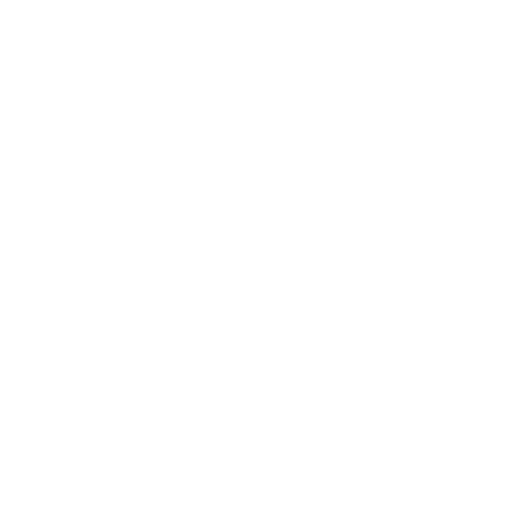
t = 0.00 s
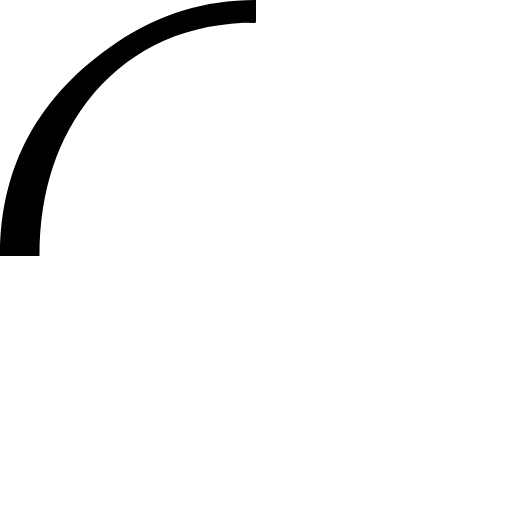
t = 0.13 s
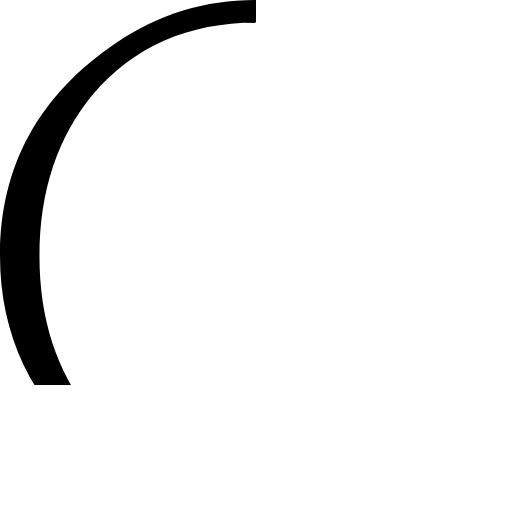
t = 0.19 s
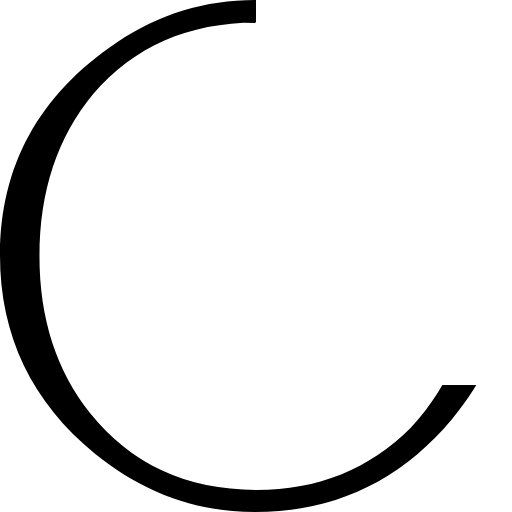
t = 0.31 s
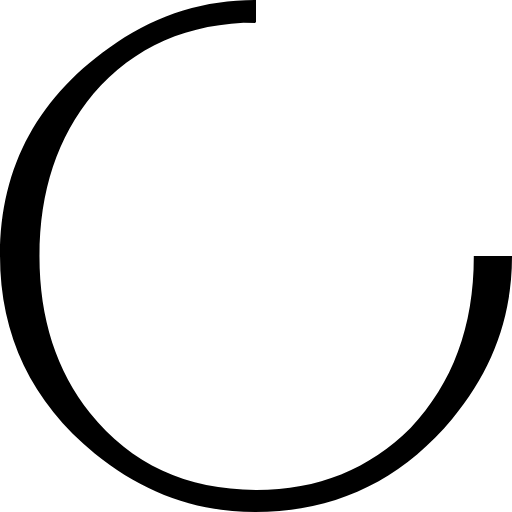
t = 0.38 s
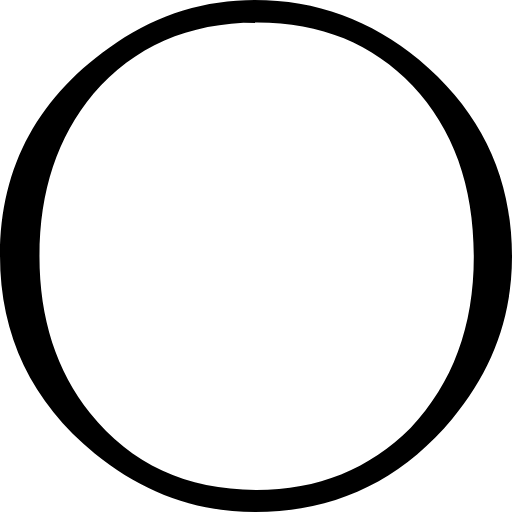
t = 0.50 s

The animated SVG that drew these frames (rendered in a browser with its animation timeline set to each time). Animation: 3 SMIL elements (animate=3); one cycle of 0.50 s.

<svg viewBox="0.0,0.0 120.6,120.6" xmlns="http://www.w3.org/2000/svg">
  <clipPath id="o">
    <path d="
      M 60.0,0.0
      c 14.5,0.0,27.4,4.7,38.7,14.1
      c 14.6,12.2,21.9,27.6,21.9,46.4
      c 0.0,14.2,-4.7,26.9,-14.1,38.2
      c -12.2,14.6,-27.7,21.9,-46.4,21.9
      c -13.9,0.0,-26.5,-4.6,-37.8,-13.8
      C 7.5,94.7,0.0,79.1,0.0,60.2
      c 0.0,-21.2,9.2,-37.9,27.5,-50.2
      C 37.5,3.3,48.4,0.0,60.0,0.0
      Z

      M 60.6,5.3
      c -16.1,0.0,-29.0,5.6,-38.6,16.8
      C 13.5,32.3,9.3,45.1,9.3,60.4
      c 0.0,14.6,4.0,26.9,11.9,36.9
      c 9.7,12.1,22.7,18.1,39.2,18.1
      c 14.5,0.0,26.6,-4.9,36.3,-14.6
      c 9.9,-10.4,14.9,-23.9,14.9,-40.3
      c 0.0,-16.7,-4.8,-30.1,-14.4,-40.3
      C 87.8,10.3,75.6,5.3,60.6,5.3
      Z"
    />
  </clipPath>
  <g clip-path="url(#o)">
    <rect x="0" y="0" width="60.3" height="0">
      <animate attributeName="height" values="0;120.6" dur="0.25s" repeatCount="1" fill="freeze"/>
    </rect>
    <rect x="60.3" y="120.6" width="60.3" height="0">
      <animate attributeName="height" values="0;120.6" begin="0.25s" dur="0.25s" repeatCount="1" fill="freeze"/>
      <animate attributeName="y" values="120.6;0" begin="0.25s" dur="0.25s" repeatCount="1" fill="freeze"/>
    </rect>
  </g>
</svg>
